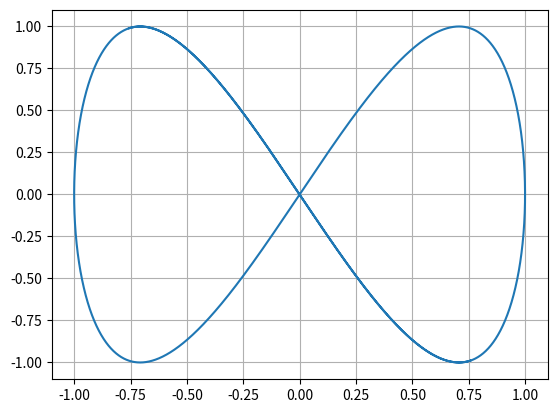

Generate this figure with matplotlib:
import matplotlib.pyplot as plot
import math

xs = [0.01*x for x in range(-1000,1000)] #That's -10 to 10 in steps of 0.01
#ys = [math.floor(math.sin(x)*4) for x in xs]
#left crop function
#ys = [math.ceil(0.01*(x)) for x in xs]
#right crop function
#ys = [math.ceil(-0.01*(x-1)) for x in xs]
#centre crop centre
#ys = [math.ceil(0.01*(x))*math.ceil(-0.01*(x-1)) for x in xs]
#m=0.00001
#a=5
#b=a+1
#ys= [math.floor(m*(x-(a)))+1 for x in xs]
#ys= [math.floor(m*(-x + (b)))+1 for x in xs]

#*math.floor(m*(-x + (b)))+1

r1=0.5
r2=3
j=0.3

def Gamma_X(t):
    #return t - math.pi
    #return (1.2**t)*math.cos(t)
    #return (t)*(1.2**t)*math.cos(t)    
    #return t
    return ((r1+r2)*math.cos(t) + j*r2*math.cos((r1/r2)*t))    

def Gamma_Y(t):
    #return math.sin(t - math.pi) + math.pi*math.tan( math.pi / 6)
    #return (1.2**t)*math.sin(t)
    #return (t)*(1.1**t)*math.sin(t)
    #return math.cos(t)
    #return t
    return ((r1+r2)*math.sin(t) + j*r2*math.sin((r1/r2)*t)) + (r1+r2)

#alpha=2*math.pi
alpha=20
#alpha=5
#k=3
k=5

#0.001
#tt=[0.001*t for t in range(10000)] #max will be 1000
tt=[0.001*t for t in range(-4000,4000)] #max will be 1000

m=0.0000001

def C(t,a,b):
    #return math.ceil(m*(t-a))*math.ceil(m*(-t+b))
    #return math.floor(m*(t-(a-1)))*math.floor(m*(-t + (b+1)))
    #return ( (math.floor(m*(t - (a))) + 1) * (math.floor(m*(-t + (b))) + 1) )
    return ( (math.ceil(m*(t - a))) * (math.floor(m*(-t + (b))) + 1) )

def TX(theta,X,Y):
    return ((X*math.cos(theta)) - (Y*math.sin(theta)))    

def TY(theta,X,Y):
    return ((X*math.sin(theta)) + (Y*math.cos(theta)))    
    
def Gamma_n_X(t,n,alpha,k):
    return C(t,(n-1)*alpha,(n*alpha))*TX((((n-1)*2*math.pi)/k),Gamma_X(t- ((n-1)*alpha)),Gamma_Y(t - ((n-1)*alpha)))

def Gamma_n_Y(t,n,alpha,k):
    return C(t,(n-1)*alpha,(n*alpha))*TY((((n-1)*2*math.pi)/k),Gamma_X(t- ((n-1)*alpha)),Gamma_Y(t - ((n-1)*alpha)))


#xt=[C(t,0,alpha)*t*math.cos(t) +
    #C(t,alpha,2*alpha)*TX((1*2*math.pi)/k,(t-alpha)*math.cos(t-alpha),(t-alpha)*math.sin(t-alpha))    
    #for t in tt]
#xt = [  Gamma_n_X(t,2,alpha,k) for t in tt]
##xt = [Gamma_n_X(t,1,alpha,k) + Gamma_n_X(t,2,alpha,k) + Gamma_n_X(t,3,alpha,k) + Gamma_n_X(t,4,alpha,k) + Gamma_n_X(t,5,alpha,k) for t in tt]
#xt = [  Gamma_n_X(t,1,alpha,k) + Gamma_n_X(t,2,alpha,k) + Gamma_n_X(t,3,alpha,k) for t in tt]

#yt=[C(t,0,alpha)*t*math.sin(t) +
#    C(t,alpha,2*alpha)*TY((1*2*math.pi)/k,(t-alpha)*math.cos(t-alpha),(t-alpha)*math.sin(t-alpha)) for t in tt]

#yt = [ Gamma_n_Y(t,2,alpha,k) for t in tt]
##yt = [ Gamma_n_Y(t,1,alpha,k) + Gamma_n_Y(t,2,alpha,k) + Gamma_n_Y(t,3,alpha,k) + Gamma_n_Y(t,4,alpha,k) + Gamma_n_Y(t,5,alpha,k) for t in tt]
#yt = [ Gamma_n_Y(t,1,alpha,k) + Gamma_n_Y(t,2,alpha,k) + Gamma_n_Y(t,3,alpha,k) for t in tt]


#xt= [t for t in tt]
#yt= [math.sin(2*t)*math.cos(t/5) for t in tt]
#a=4
#xt = [math.sqrt((math.atan(t)* (1 + t**2))/a) for t in tt]
#yt = [t * math.sqrt((math.atan(t)*(1+ t**2))/a) for t in tt]

#r1=0.5
#r2=3
#j=0.3
#xt = [ ((r1+r2)*math.cos(t) + j*r2*math.cos((r1/r2)*t)) for t in tt]
#yt = [ ((r1+r2)*math.sin(t) + j*r2*math.sin((r1/r2)*t)) for t in tt]

#xt=[t for t in tt]
#yt=[math.sqrt(math.fabs(( math.fabs(t)-1)*( math.fabs(t)-2)*( math.fabs(t)-3))) for t in tt]
xt=[math.sin(t) for t in tt]
yt=[math.sin(2*t) for t in tt]
#plot.plot(xt, yt,marker='o', linestyle='--', color='r')
plot.plot(xt,yt)

#plot.xlim([-8,8])
#plot.ylim([-8,8])
plot.grid(True)
# [redacted]
#plot.savefig("spiral_lessdense2_clone.png")
plot.show()
